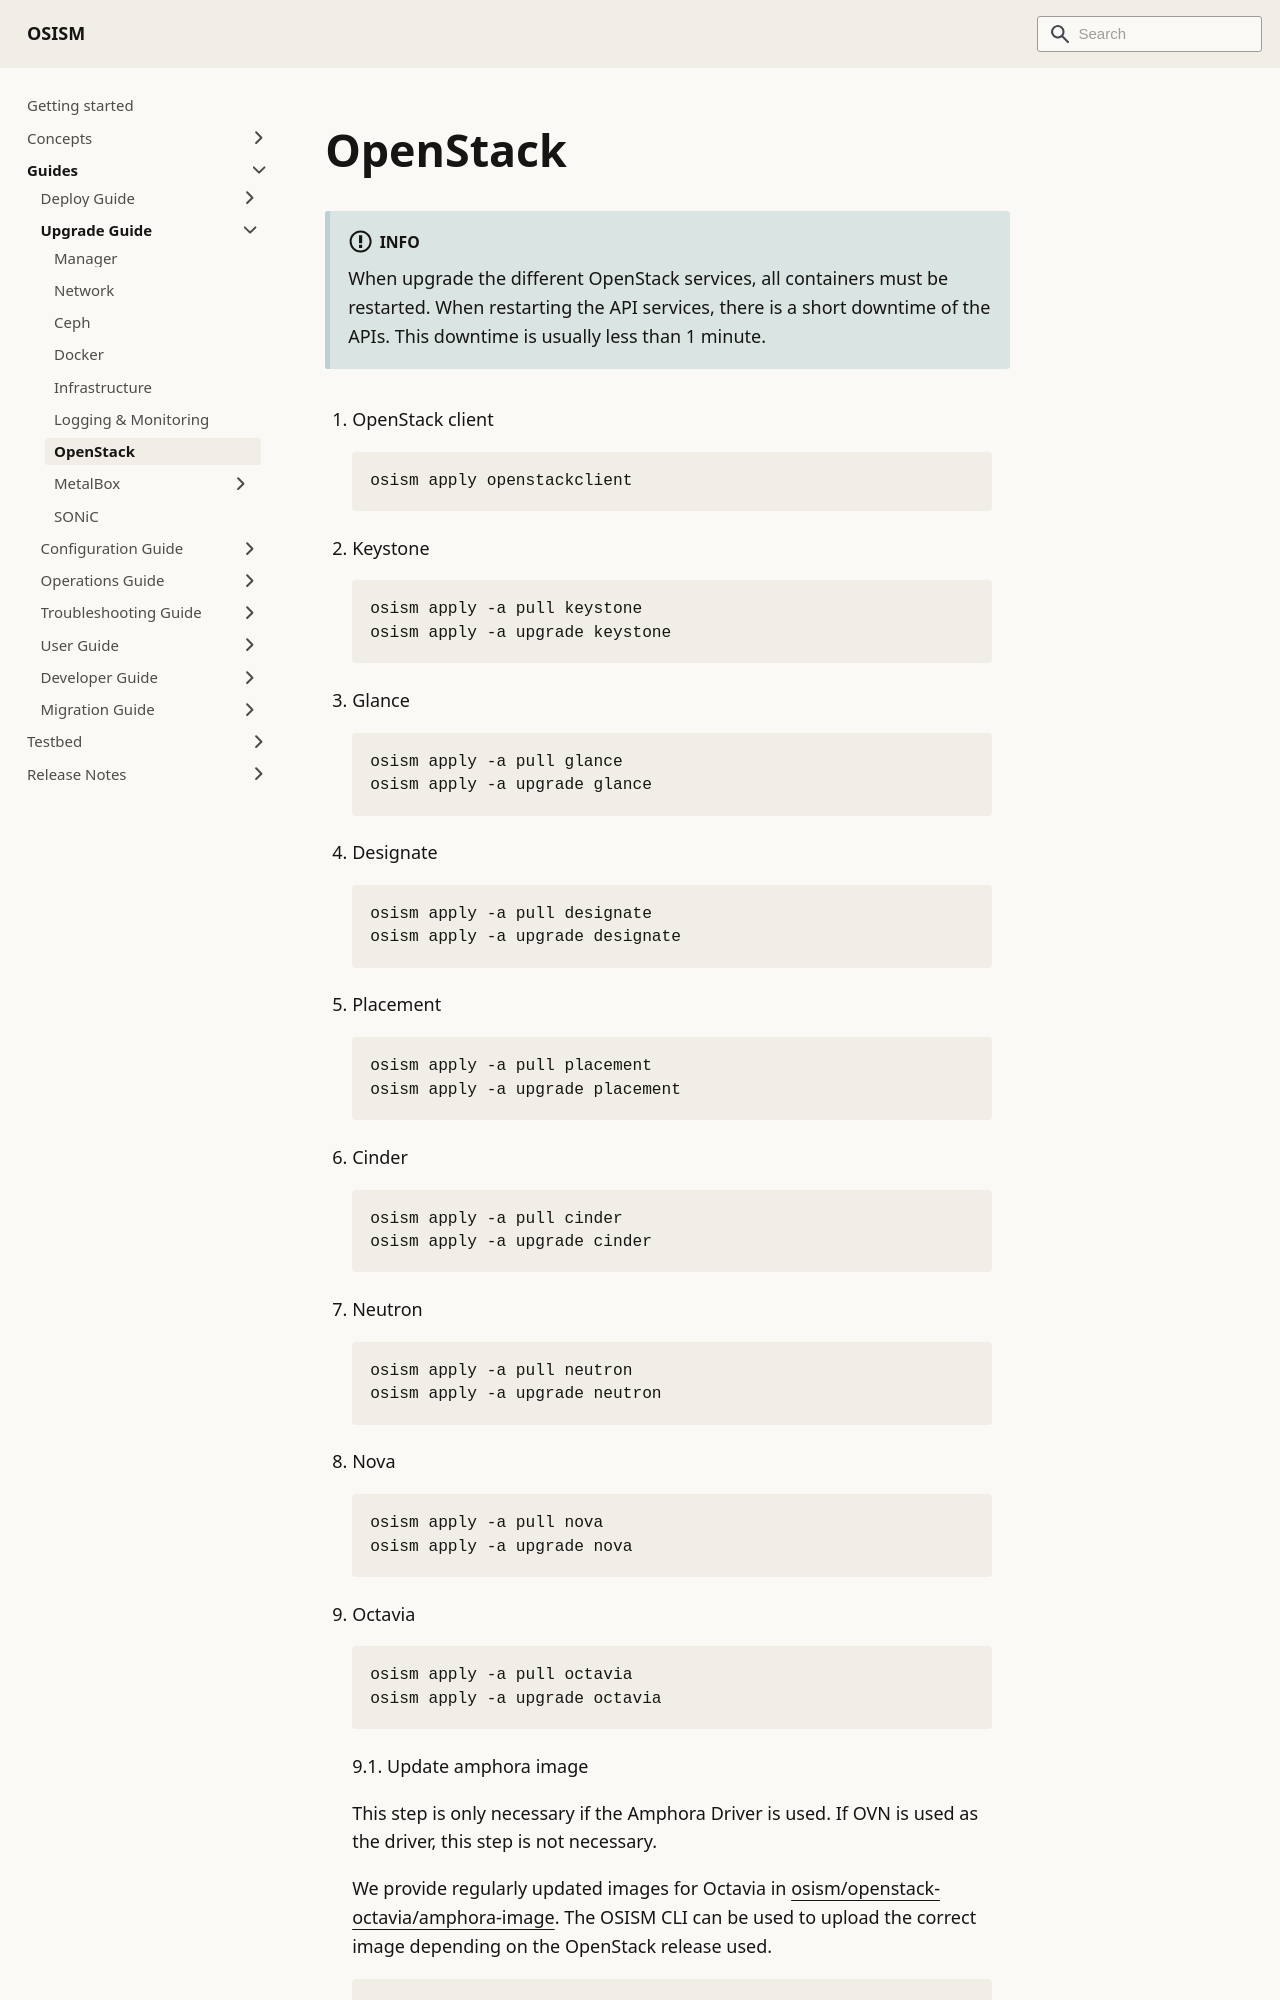

repository: osism/osism.github.io · page: docs/guides/upgrade-guide/openstack/index.html · generator: docusaurus

---
sidebar_label: OpenStack
sidebar_position: 40
---

# OpenStack

:::info

When upgrade the different OpenStack services, all containers must be
restarted. When restarting the API services, there is a short downtime
of the APIs. This downtime is usually less than 1 minute.

:::

1. OpenStack client

   ```bash
   osism apply openstackclient
   ```

2. Keystone

   ```bash
   osism apply -a pull keystone
   osism apply -a upgrade keystone
   ```

3. Glance

   ```bash
   osism apply -a pull glance
   osism apply -a upgrade glance
   ```

4. Designate

   ```bash
   osism apply -a pull designate
   osism apply -a upgrade designate
   ```

5. Placement

   ```bash
   osism apply -a pull placement
   osism apply -a upgrade placement
   ```

6. Cinder

   ```bash
   osism apply -a pull cinder
   osism apply -a upgrade cinder
   ```

7. Neutron

   ```bash
   osism apply -a pull neutron
   osism apply -a upgrade neutron
   ```

8. Nova

   ```bash
   osism apply -a pull nova
   osism apply -a upgrade nova
   ```

9. Octavia

   ```bash
   osism apply -a pull octavia
   osism apply -a upgrade octavia
   ```

   9.1. Update amphora image

   This step is only necessary if the Amphora Driver is used. If OVN is used as the driver,
   this step is not necessary.
